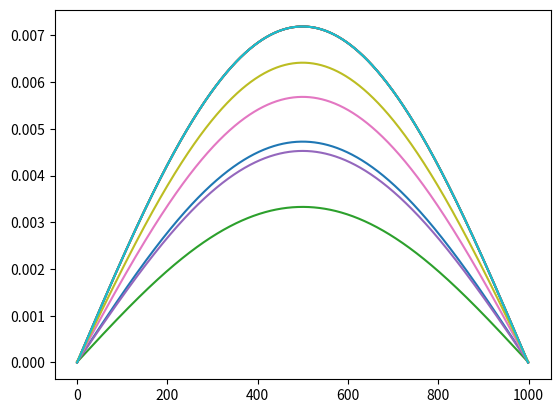

The script that saved this image:
import math
import numpy as np
from numpy.linalg import inv,solve,norm
import matplotlib.pyplot as plt

def f():
    x=np.linspace(0,1,num=m)
    return np.sin(math.pi*x).T
def Trap(h,y0,A):
    y1=inv(np.eye(m)-h/2*A) @ (h/2*A+np.eye(m)) @ y0
    return y1

def BDF3(h,t0,t,y0,y1,y2,A):
    n=round((t-t0)/h)
    Binv=inv(np.eye(m)-6/11*h*A)  
    for i in range(n):
        R = (18/11*y2-9/11*y1 + 2/11*y0)
        y3=Binv@R
        y0=y1
        y1=y2
        y2=y3
        t+=h
    return y3

h=[0.1,0.05,0.025,0.0125,0.00625]

def fexact(t):
    x=np.linspace(0,1,num=m)
    return np.exp(-1*(np.pi**2)*t)*np.sin(np.pi*x)

dx=0.001
m=int(1/dx) 
A=(np.diag(np.full(m,-2))+np.diag(np.ones(m-1),1)+np.diag(np.ones(m-1),-1))/dx**2
err=[]
order=[]
for i in h:
    y0=f()
    y1=Trap(i,y0,A)
    y2=Trap(i,y1,A)
    p=BDF3(i,0,0.5,y0,y1,y2,A)
    err.append(norm(p-fexact(0.5)))
    plt.plot(p,label="approximation")
    plt.plot(fexact(0.5),label="theoretical")
    plt.show()
for i in range(len(err)-1):
    l=math.log2(err[i])-math.log2(err[i+1])
    order.append(l)
print("Order of conv for BDF3="+str(order[-1]))
"""
The theoretical order of convergence is 3 but i get is very low 0.9659335139171272
So there must be an error in my code but i cant find it 
"""

